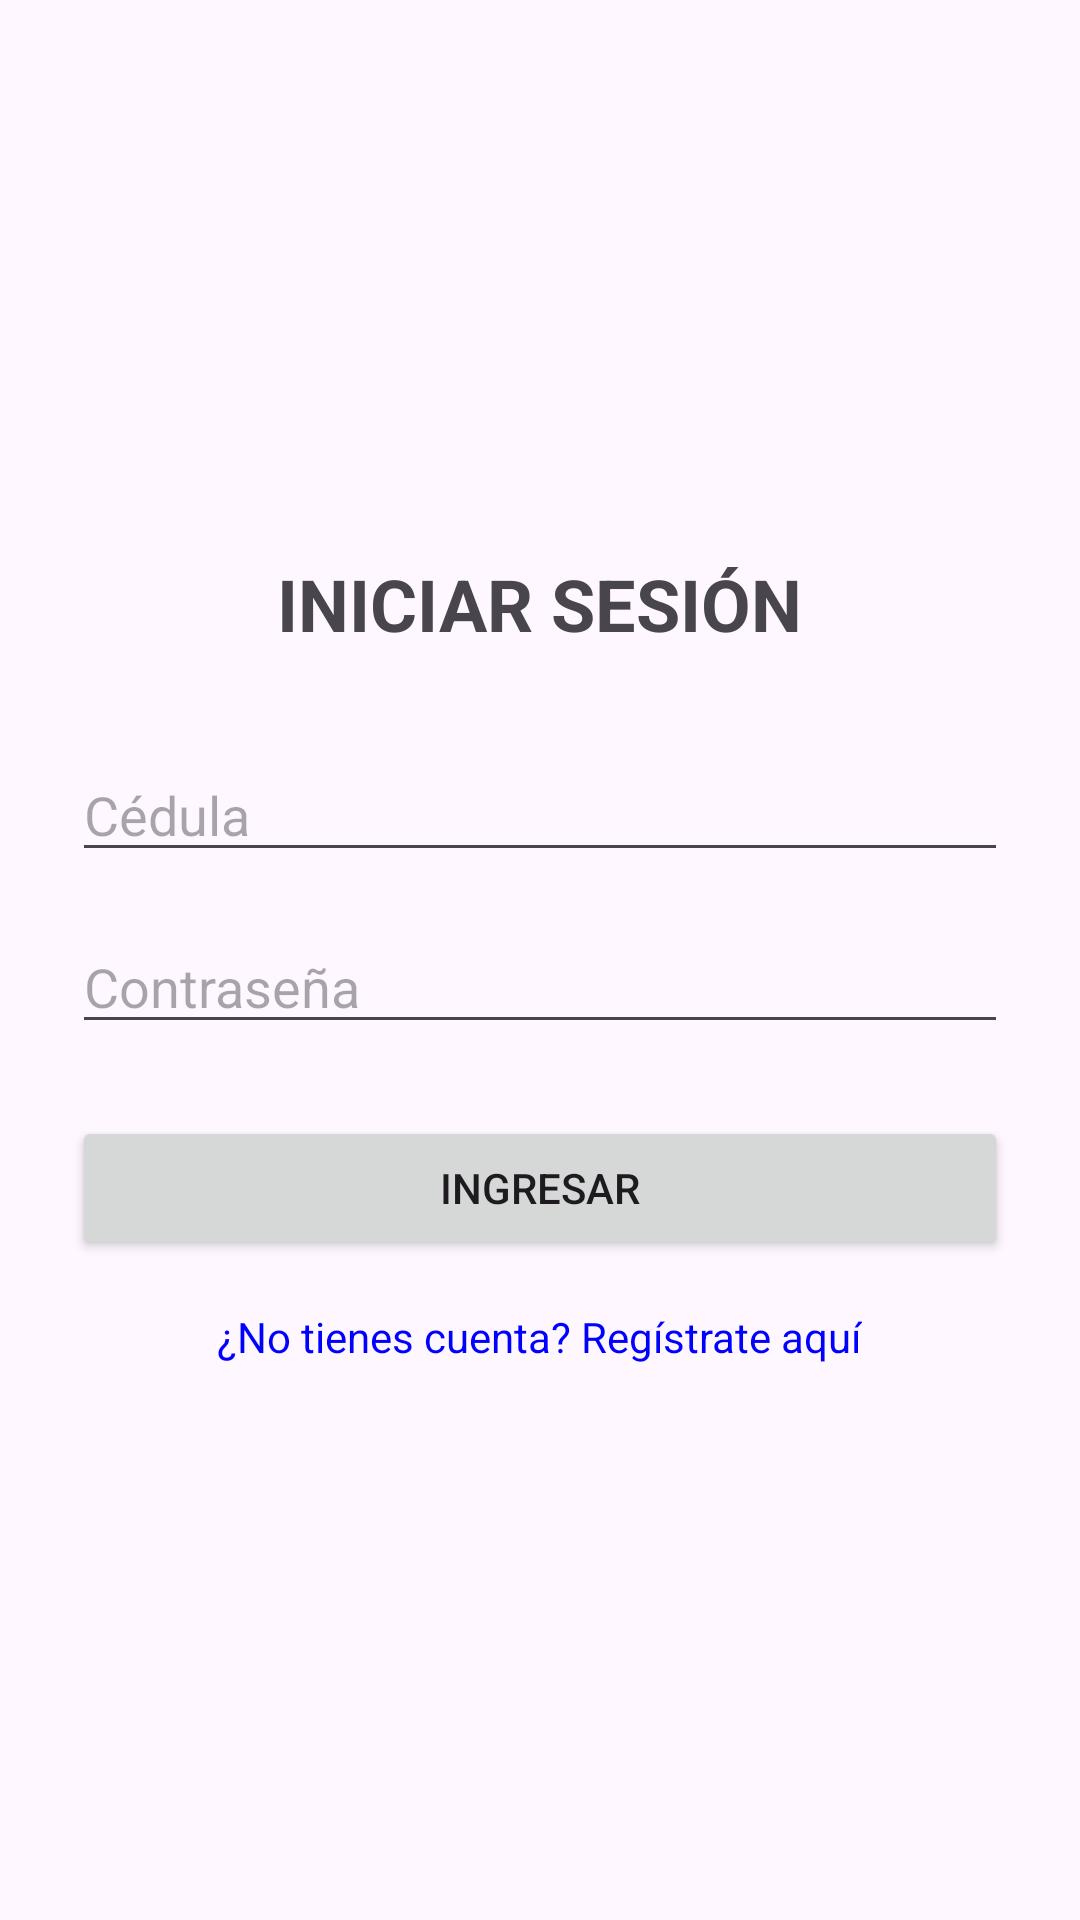

The Android layout XML behind this screen, and the referenced resources:
<!-- AndroidManifest.xml: application theme Theme.MiAppFuturista -->
<!-- res/layout/activity_login.xml -->
<?xml version="1.0" encoding="utf-8"?>
<LinearLayout xmlns:android="http://schemas.android.com/apk/res/android"
    android:layout_width="match_parent"
    android:layout_height="match_parent"
    android:orientation="vertical"
    android:gravity="center"
    android:padding="24dp">

    <TextView
        android:layout_width="wrap_content"
        android:layout_height="wrap_content"
        android:text="INICIAR SESIÓN"
        android:textSize="24sp"
        android:textStyle="bold"
        android:layout_marginBottom="32dp" />

    <EditText
        android:id="@+id/etLoginCedula"
        android:layout_width="match_parent"
        android:layout_height="wrap_content"
        android:hint="Cédula"
        android:inputType="number" />

    <EditText
        android:id="@+id/etLoginContrasena"
        android:layout_width="match_parent"
        android:layout_height="wrap_content"
        android:hint="Contraseña"
        android:inputType="textPassword"
        android:layout_marginTop="16dp" />

    <Button
        android:id="@+id/btnLoginIngresar"
        android:layout_width="match_parent"
        android:layout_height="wrap_content"
        android:text="INGRESAR"
        android:layout_marginTop="24dp" />

    <TextView
        android:id="@+id/tvIrRegistro"
        android:layout_width="wrap_content"
        android:layout_height="wrap_content"
        android:text="¿No tienes cuenta? Regístrate aquí"
        android:layout_marginTop="16dp"
        android:textColor="#0000FF" />
</LinearLayout>
<!-- resources referenced by this layout -->
<resources>
  <style name="Theme.MiAppFuturista" parent="Theme.Material3.DayNight.NoActionBar">
          <item name="colorPrimary">@color/neon_cyan</item>
          <item name="colorOnPrimary">@color/bg_dark</item>
          <item name="colorSecondary">@color/neon_purple</item>
          <item name="colorOnSecondary">@color/text_light</item>
          <item name="android:statusBarColor">@color/bg_dark</item>
      </style>
  <color name="neon_cyan">#66FCF1</color>
  <color name="bg_dark">#0B0C10</color>
  <color name="neon_purple">#C026D3</color>
  <color name="text_light">#FFFFFF</color>
</resources>
